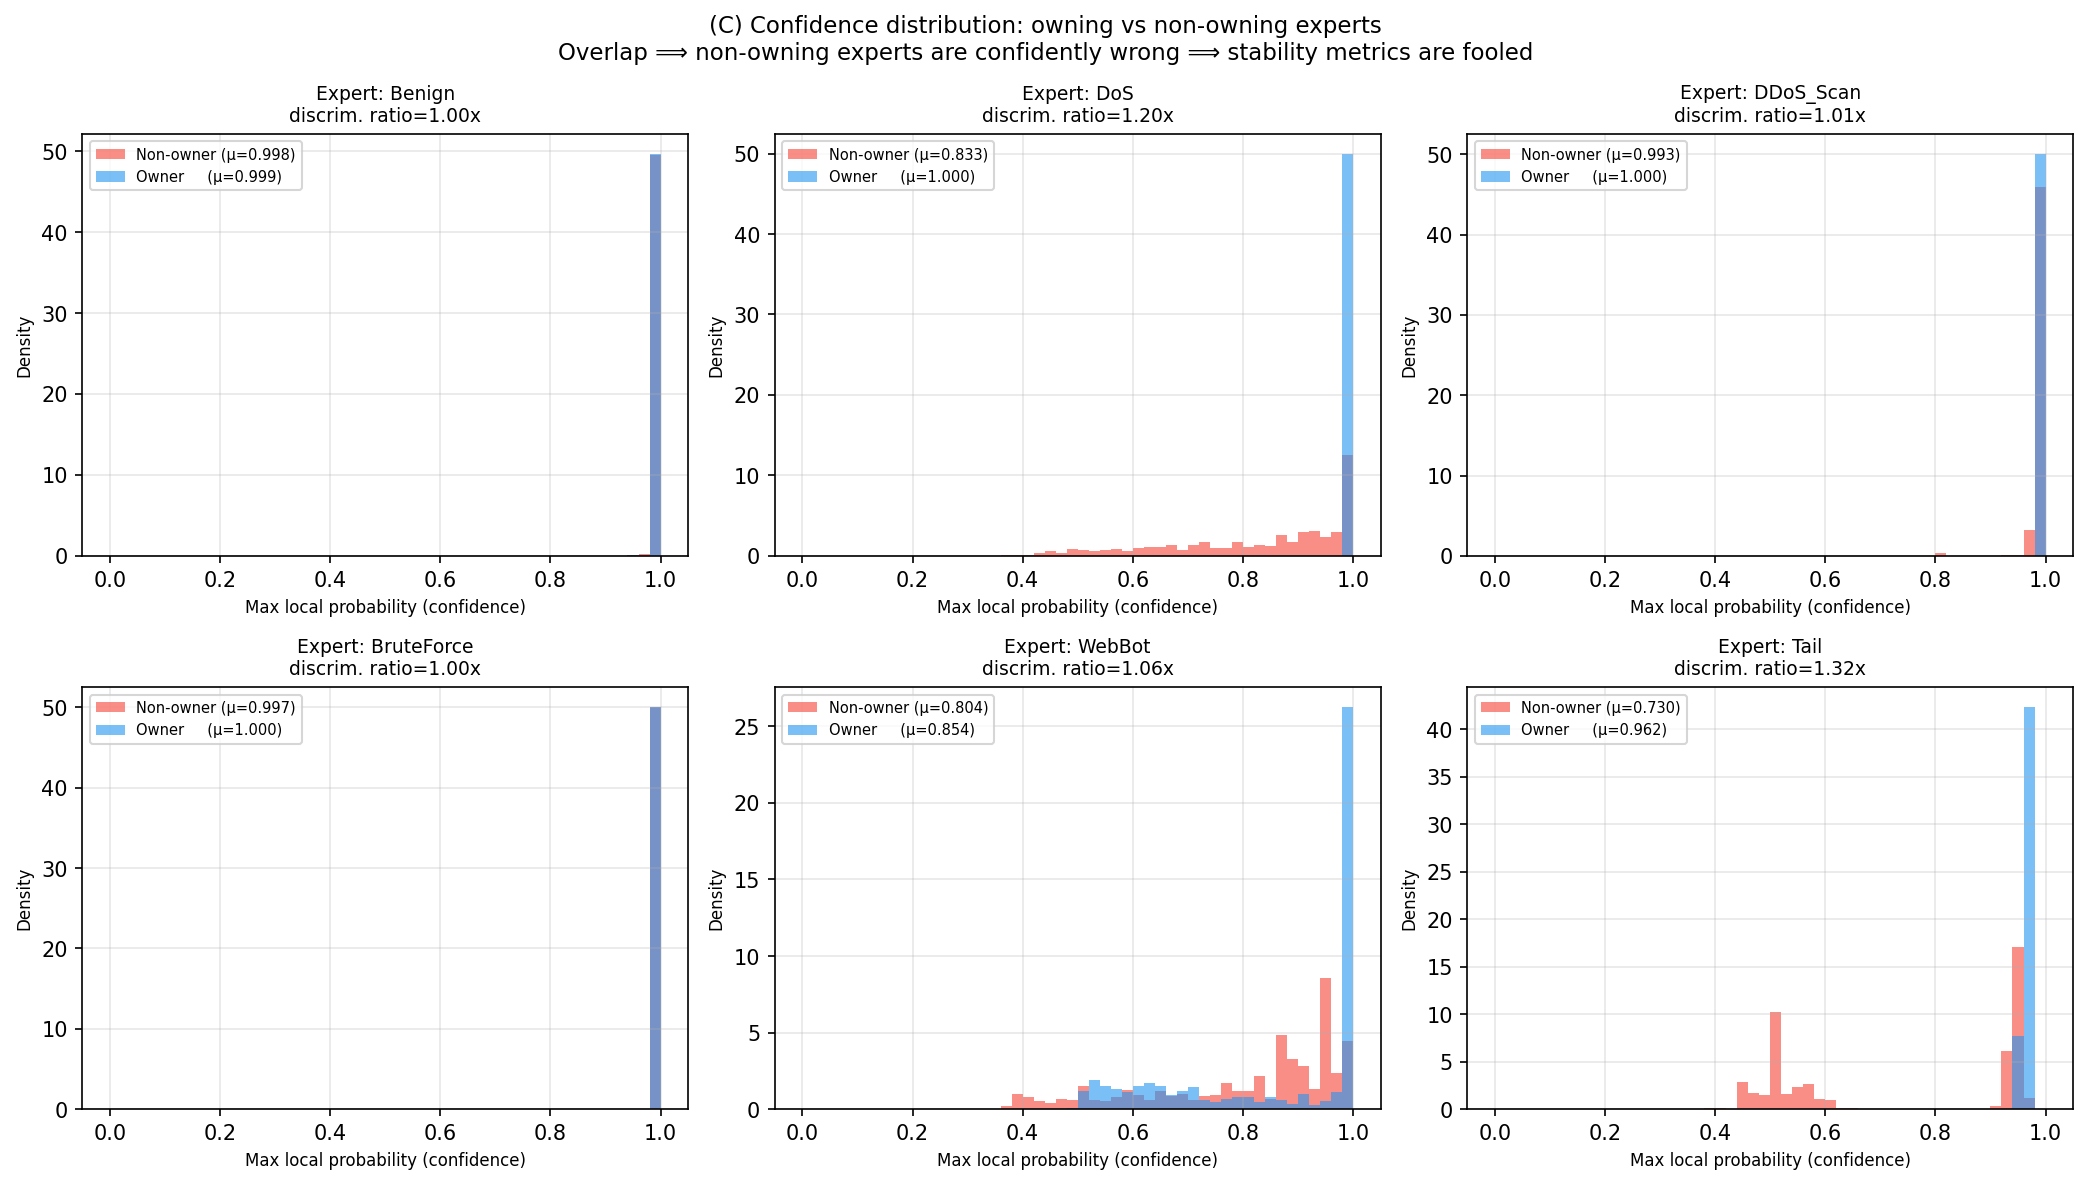

Values plotted in this chart, from the file beside it:
expert, mean_conf_owner, mean_conf_nonowner, discrimination_ratio
Benign, 0.9989, 0.9982, 1.001
DoS, 0.9996, 0.8326, 1.2
DDoS_Scan, 1, 0.9931, 1.007
BruteForce, 0.9997, 0.9972, 1.003
WebBot, 0.8535, 0.8045, 1.061
Tail, 0.9621, 0.7299, 1.318
